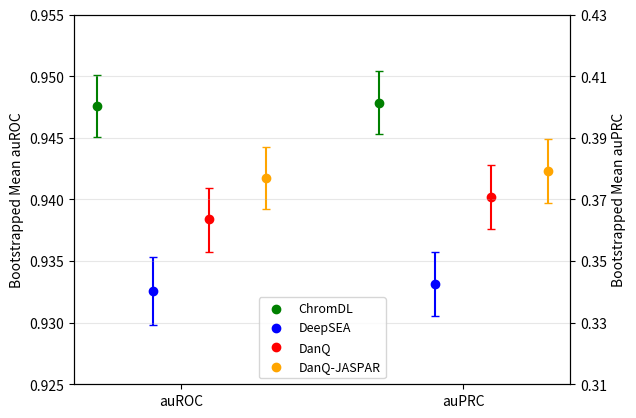

Reproduce this figure in Python.
import matplotlib.pyplot as plt
import numpy as np

# auROC subplot

aurocs = [0.93258267, 0.938376441, 0.94173732, 0.947584925]
auroc_pos = [0.5, 1, 1.5, 0]

ax1 = plt.subplot()
ax1.scatter(auroc_pos[0], aurocs[0], c='b')
ax1.scatter(auroc_pos[1], aurocs[1], c='r')
ax1.scatter(auroc_pos[2], aurocs[2], c='orange')
ax1.scatter(auroc_pos[3], aurocs[3], c='g')
ax1.set_ylabel("Bootstrapped Mean auROC")
ax1.set_ylim(0.925, 0.955)

pos = [0.5, 1, 1.5, 0]
bounds = [(0.929806437, 0.935309366), (0.935756201, 0.940953627), (0.93919717, 0.944223183), (0.945035217, 0.95007591)]

for z in range(len(pos)):
    x = pos[z]
    y = (bounds[z][0] + bounds[z][1]) / 2
    yerr = (bounds[z][1]) - y
    
    if z == 0:
        c = 'b'
    elif z == 1:
        c = 'r'
    elif z == 2:
        c = 'orange'
    else:
        c = 'g'
    ax1.errorbar(x=x, y=y, yerr=yerr, capsize=3, c=c)

# auPRC subplot

auprcs = [0.34252532, 0.37090131, 0.37936217, 0.40137059]
auprc_pos = [3, 3.5, 4, 2.5]

ax2 = ax1.twinx()
ax2.scatter(auprc_pos[3], auprcs[3], c='g', label='ChromDL')
ax2.scatter(auprc_pos[0], auprcs[0], c='b', label='DeepSEA')
ax2.scatter(auprc_pos[1], auprcs[1], c='r', label='DanQ')
ax2.scatter(auprc_pos[2], auprcs[2], c='orange', label='DanQ-JASPAR')
ax2.set_ylim(0.31, 0.43)
ax2.set_yticks([0.31, 0.33, 0.35, 0.37, 0.39, 0.41, 0.43])
ax2.set_ylabel("Bootstrapped Mean auPRC")

pos = [3, 3.5, 4, 2.5]
bounds = [(0.3322318,0.35282234), (0.36045311,0.38128215), (0.36893156,0.38979663), (0.39114316,0.41161951)]

for z in range(len(pos)):
    x = pos[z]
    y = (bounds[z][0] + bounds[z][1]) / 2
    yerr = (bounds[z][1]) - y
    
    if z == 0:
        c = 'b'
    elif z == 1:
        c = 'r'
    elif z == 2:
        c = 'orange'
    else:
        c = 'g'
    ax2.errorbar(x=x, y=y, yerr=yerr, capsize=3, c=c)

plt.grid(axis="y", which="both", alpha=0.3)

x = np.array([0.75,3.25])
my_xticks = ['auROC','auPRC']
plt.xticks(x, my_xticks)

plt.legend(fontsize=9, loc='lower center')
plt.savefig("bstrap_results.png")